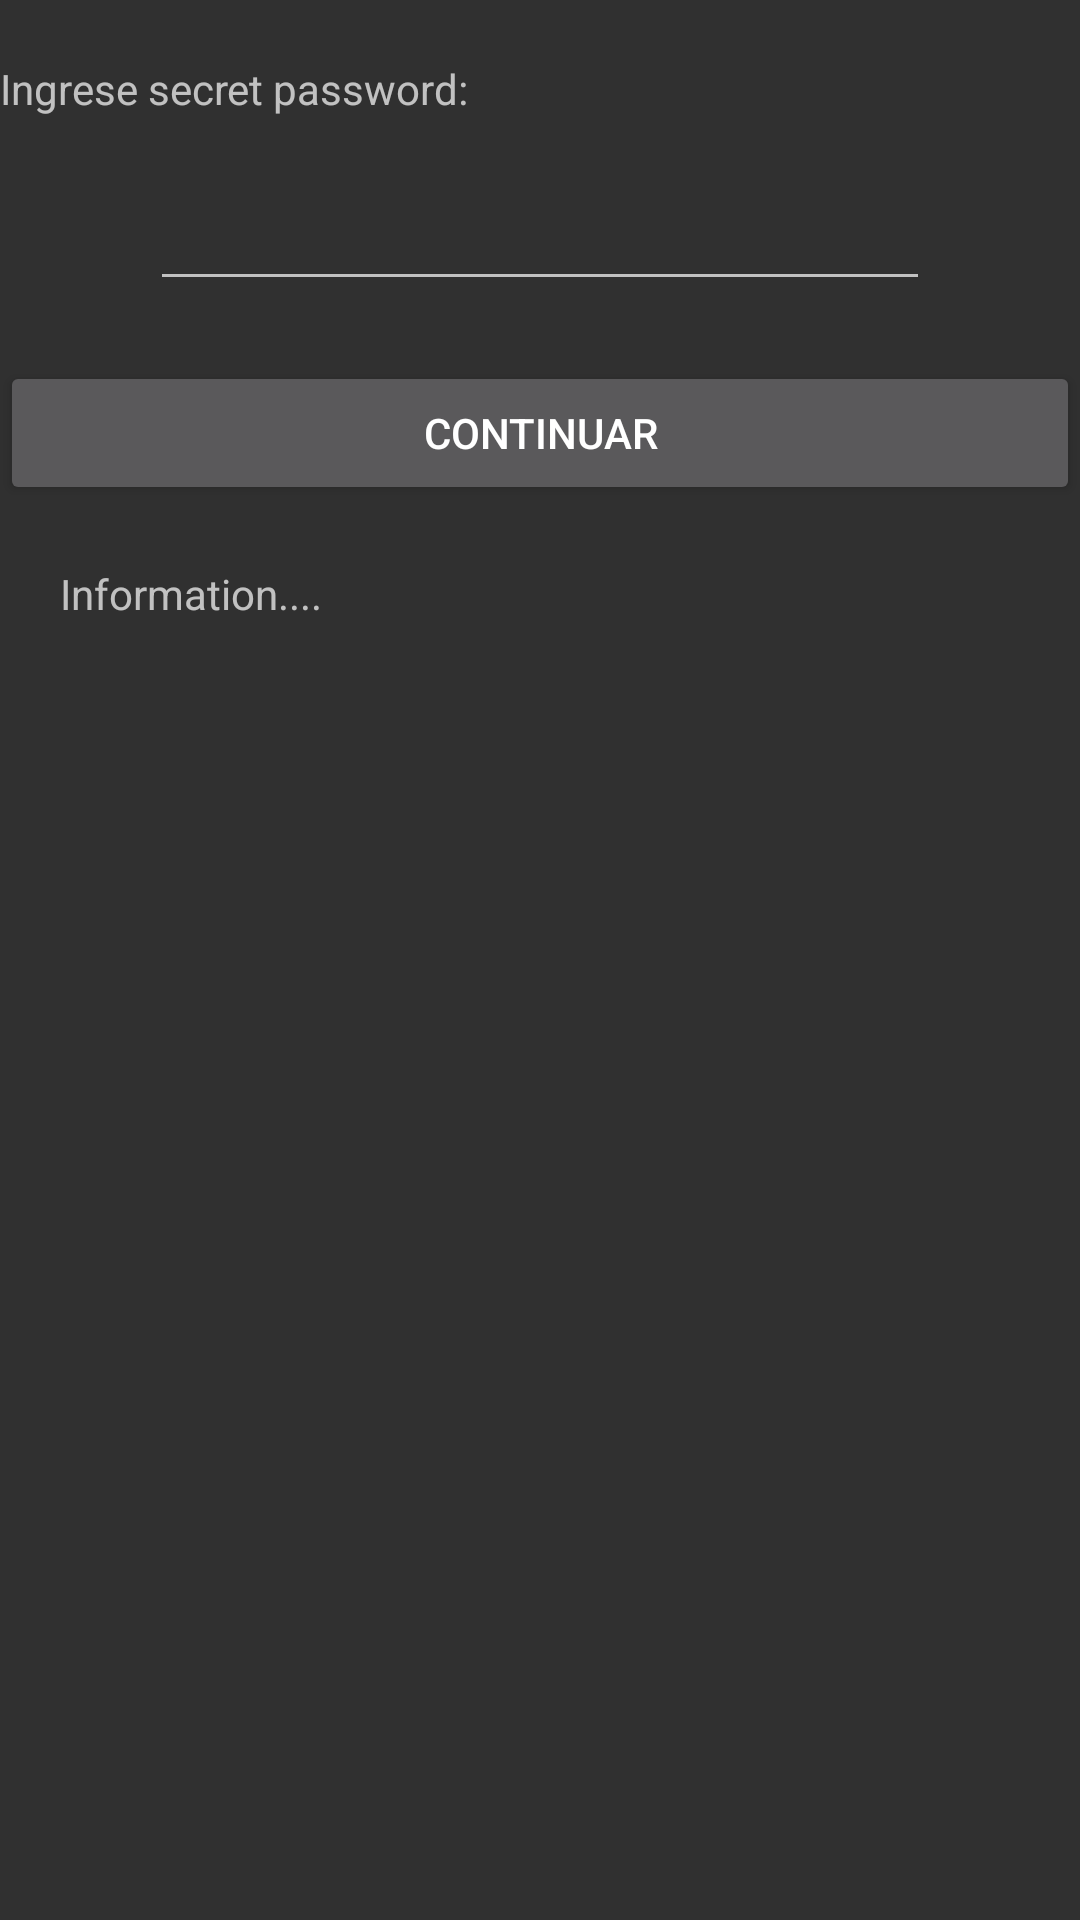

Android layout source for this screen:
<!-- AndroidManifest.xml: application theme Theme.AppCompat.NoActionBar -->
<!-- res/layout/activity_password.xml -->
<?xml version="1.0" encoding="utf-8"?>
<LinearLayout xmlns:android="http://schemas.android.com/apk/res/android"
    android:orientation="vertical"
    xmlns:tools="http://schemas.android.com/tools"
    android:layout_width="match_parent"
    android:layout_height="match_parent"
    android:layout_marginRight="10dp"
    android:layout_marginLeft="10dp"
    tools:context=".Password">

    <TextView
        android:layout_width="match_parent"
        android:layout_height="wrap_content"
        android:layout_marginTop="20dp"
        android:text="@string/app_enter_password"/>


    <EditText
        android:id="@+id/txtPassword"
        android:layout_width="match_parent"
        android:layout_height="wrap_content"
        android:layout_marginTop="20dp"
        android:layout_marginLeft="50dp"
        android:layout_marginRight="50dp"/>

    <Button
        android:id="@+id/btnPassword"
        android:layout_width="match_parent"
        android:layout_height="wrap_content"
        android:layout_marginTop="20dp"
        android:text="@string/btnContinue"/>

    <TextView
        android:id="@+id/txtInfoPassword"
        android:layout_width="match_parent"
        android:layout_height="wrap_content"
        android:layout_marginLeft="20dp"
        android:layout_marginRight="20dp"
        android:layout_marginTop="20dp"
        android:text="Information...."/>


</LinearLayout>
<!-- resources referenced by this layout -->
<resources>
  <string name="app_enter_password">Ingrese secret password: </string>
  <string name="btnContinue">Continuar</string>
</resources>
